6-way image classification set "dataset" from GitHub (JOHANNABELL/bananavision); label vocabulary: mure malade, mure saint, tropmure malade, tropmure saint, vert malade, vert sain.

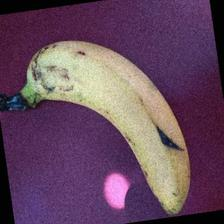
Label: mure saint

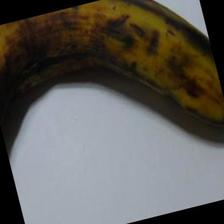
Label: tropmure saint

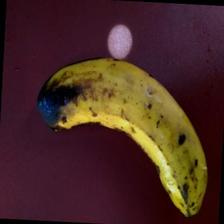
Label: tropmure malade

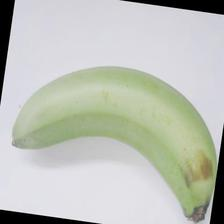
Label: vert sain

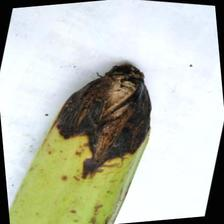
Label: vert malade

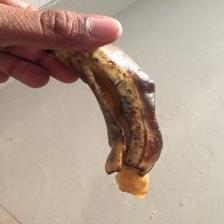
Label: mure malade
